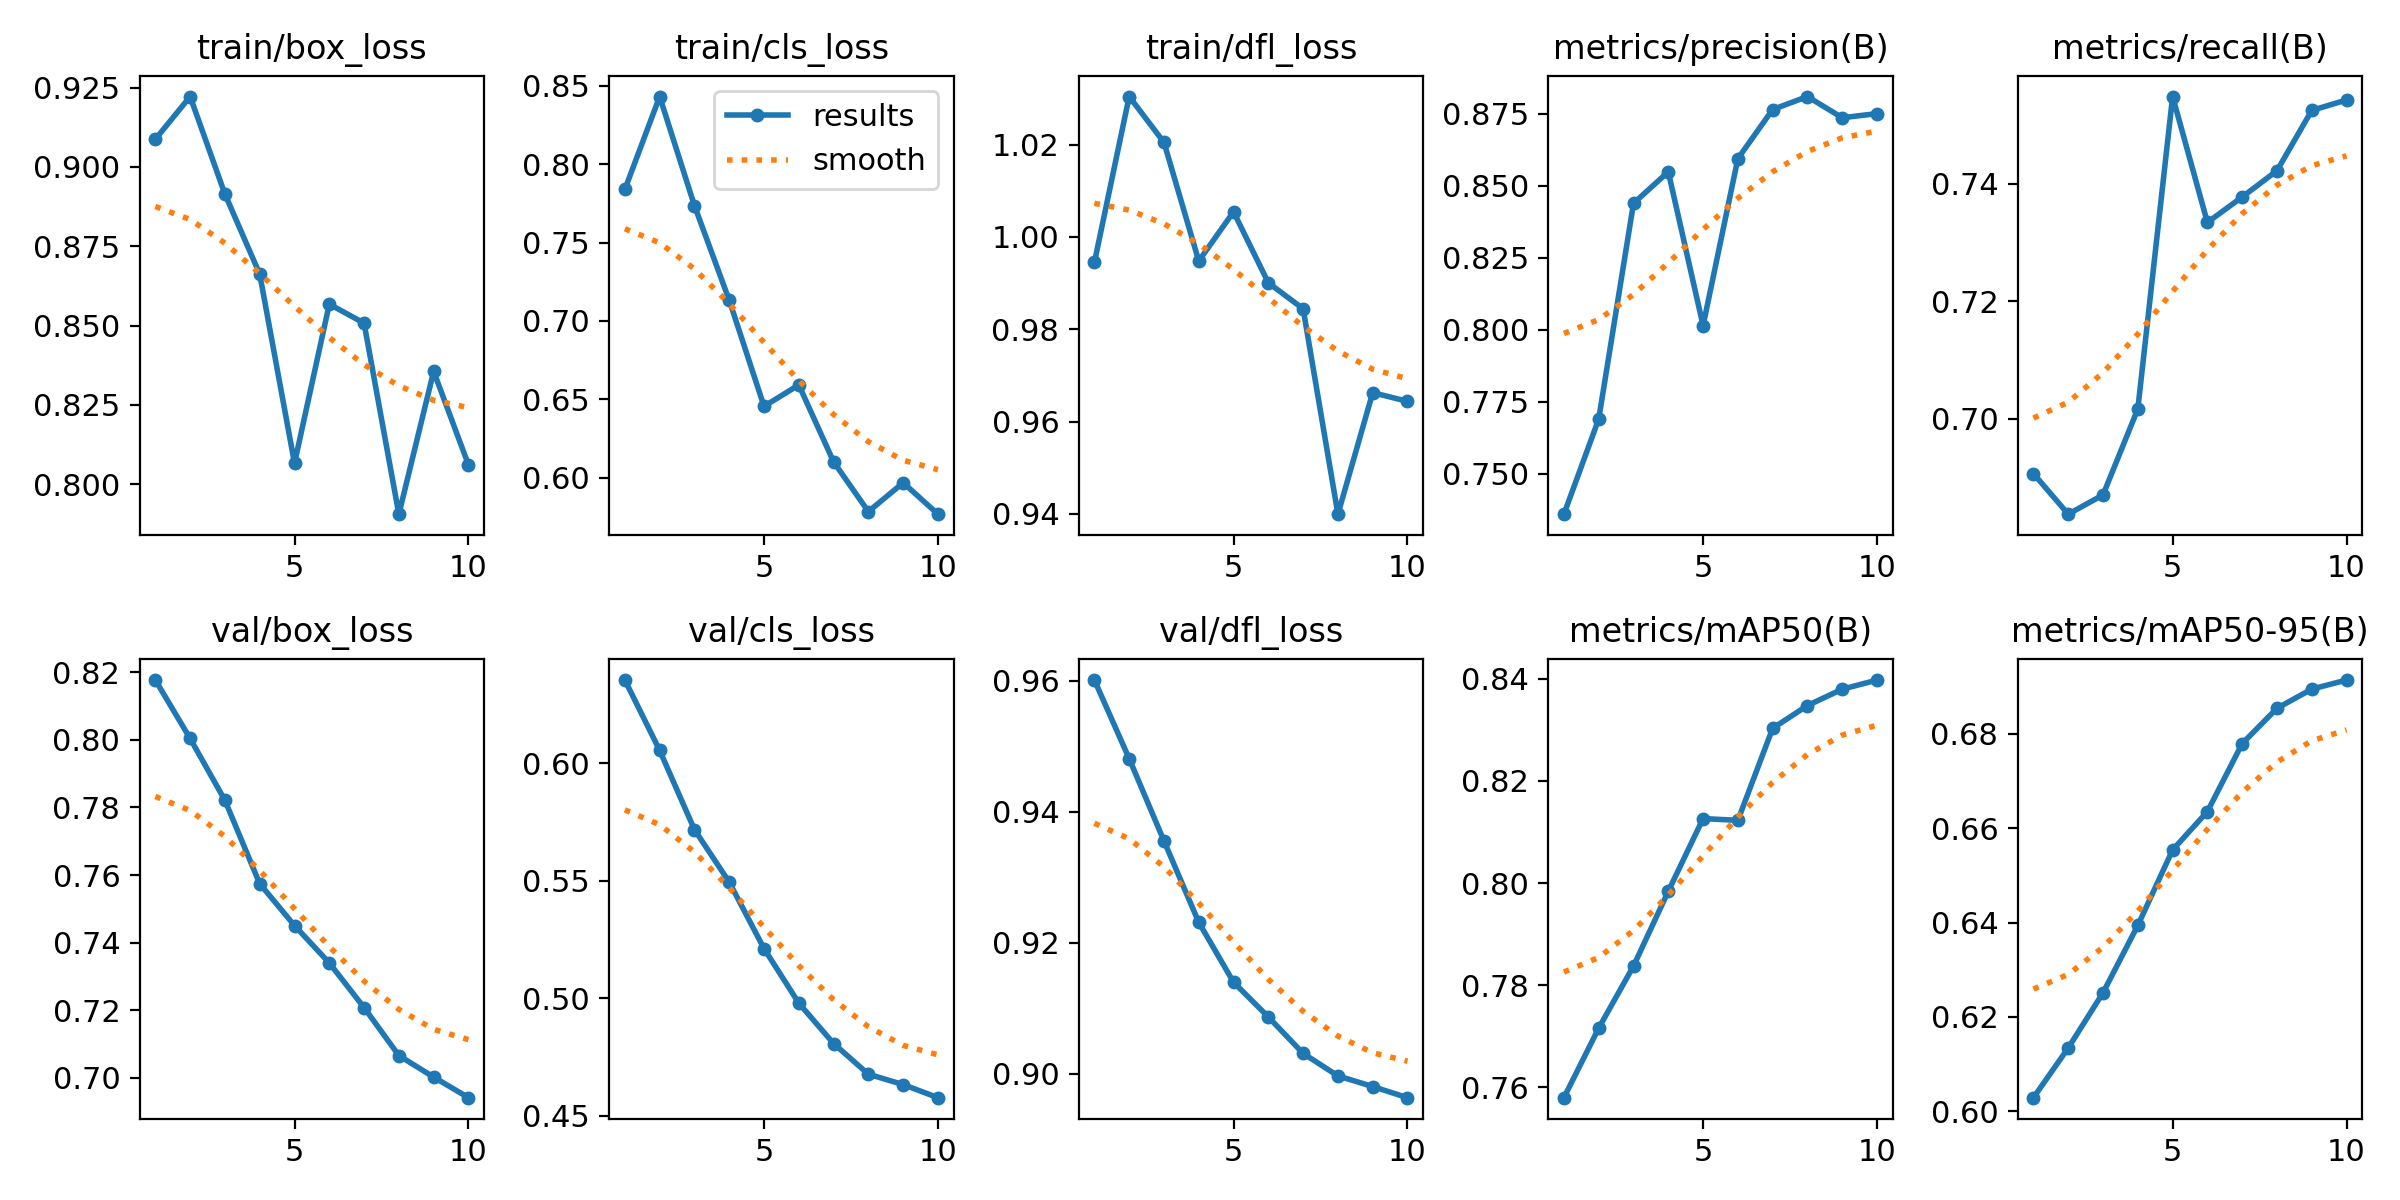

The data file committed next to this chart (first rows):
epoch, time, train/box_loss, train/cls_loss, train/dfl_loss, metrics/precision(B), metrics/recall(B), metrics/mAP50(B), metrics/mAP50-95(B), val/box_loss, val/cls_loss, val/dfl_loss, lr/pg0, lr/pg1, lr/pg2
1, 8.738, 0.9087, 0.784, 0.9945, 0.7359, 0.6907, 0.758, 0.6029, 0.8177, 0.6354, 0.9601, 4.76e-06, 4.76e-06, 4.76e-06
2, 12.17, 0.9222, 0.8431, 1.03, 0.769, 0.6838, 0.7716, 0.6134, 0.8004, 0.6054, 0.9481, 9.64971e-06, 9.64971e-06, 9.64971e-06
3, 15.89, 0.8915, 0.7736, 1.02, 0.8439, 0.6871, 0.7837, 0.6251, 0.7821, 0.5717, 0.9355, 1.33613e-05, 1.33613e-05, 1.33613e-05
4, 19.67, 0.8663, 0.7132, 0.9948, 0.8549, 0.7017, 0.7984, 0.6394, 0.7574, 0.5494, 0.9231, 1.58948e-05, 1.58948e-05, 1.58948e-05
5, 23.59, 0.8066, 0.6456, 1.005, 0.8014, 0.7549, 0.8126, 0.6554, 0.745, 0.5211, 0.914, 1.72502e-05, 1.72502e-05, 1.72502e-05
6, 27.44, 0.8568, 0.6592, 0.99, 0.8594, 0.7334, 0.8123, 0.6635, 0.734, 0.4979, 0.9086, 1.74276e-05, 1.74276e-05, 1.74276e-05
7, 31.24, 0.8508, 0.6101, 0.9844, 0.8765, 0.7378, 0.8303, 0.6779, 0.7208, 0.4807, 0.9031, 1.64268e-05, 1.64268e-05, 1.64268e-05
8, 34.98, 0.7906, 0.5784, 0.9399, 0.881, 0.7422, 0.8347, 0.6854, 0.7066, 0.4676, 0.8996, 1.42479e-05, 1.42479e-05, 1.42479e-05
9, 38.68, 0.8356, 0.5968, 0.9663, 0.8736, 0.7525, 0.8379, 0.6895, 0.7002, 0.4632, 0.898, 1.08909e-05, 1.08909e-05, 1.08909e-05
10, 42.37, 0.8062, 0.5768, 0.9644, 0.8751, 0.7543, 0.8397, 0.6914, 0.6941, 0.4577, 0.8963, 6.35579e-06, 6.35579e-06, 6.35579e-06
